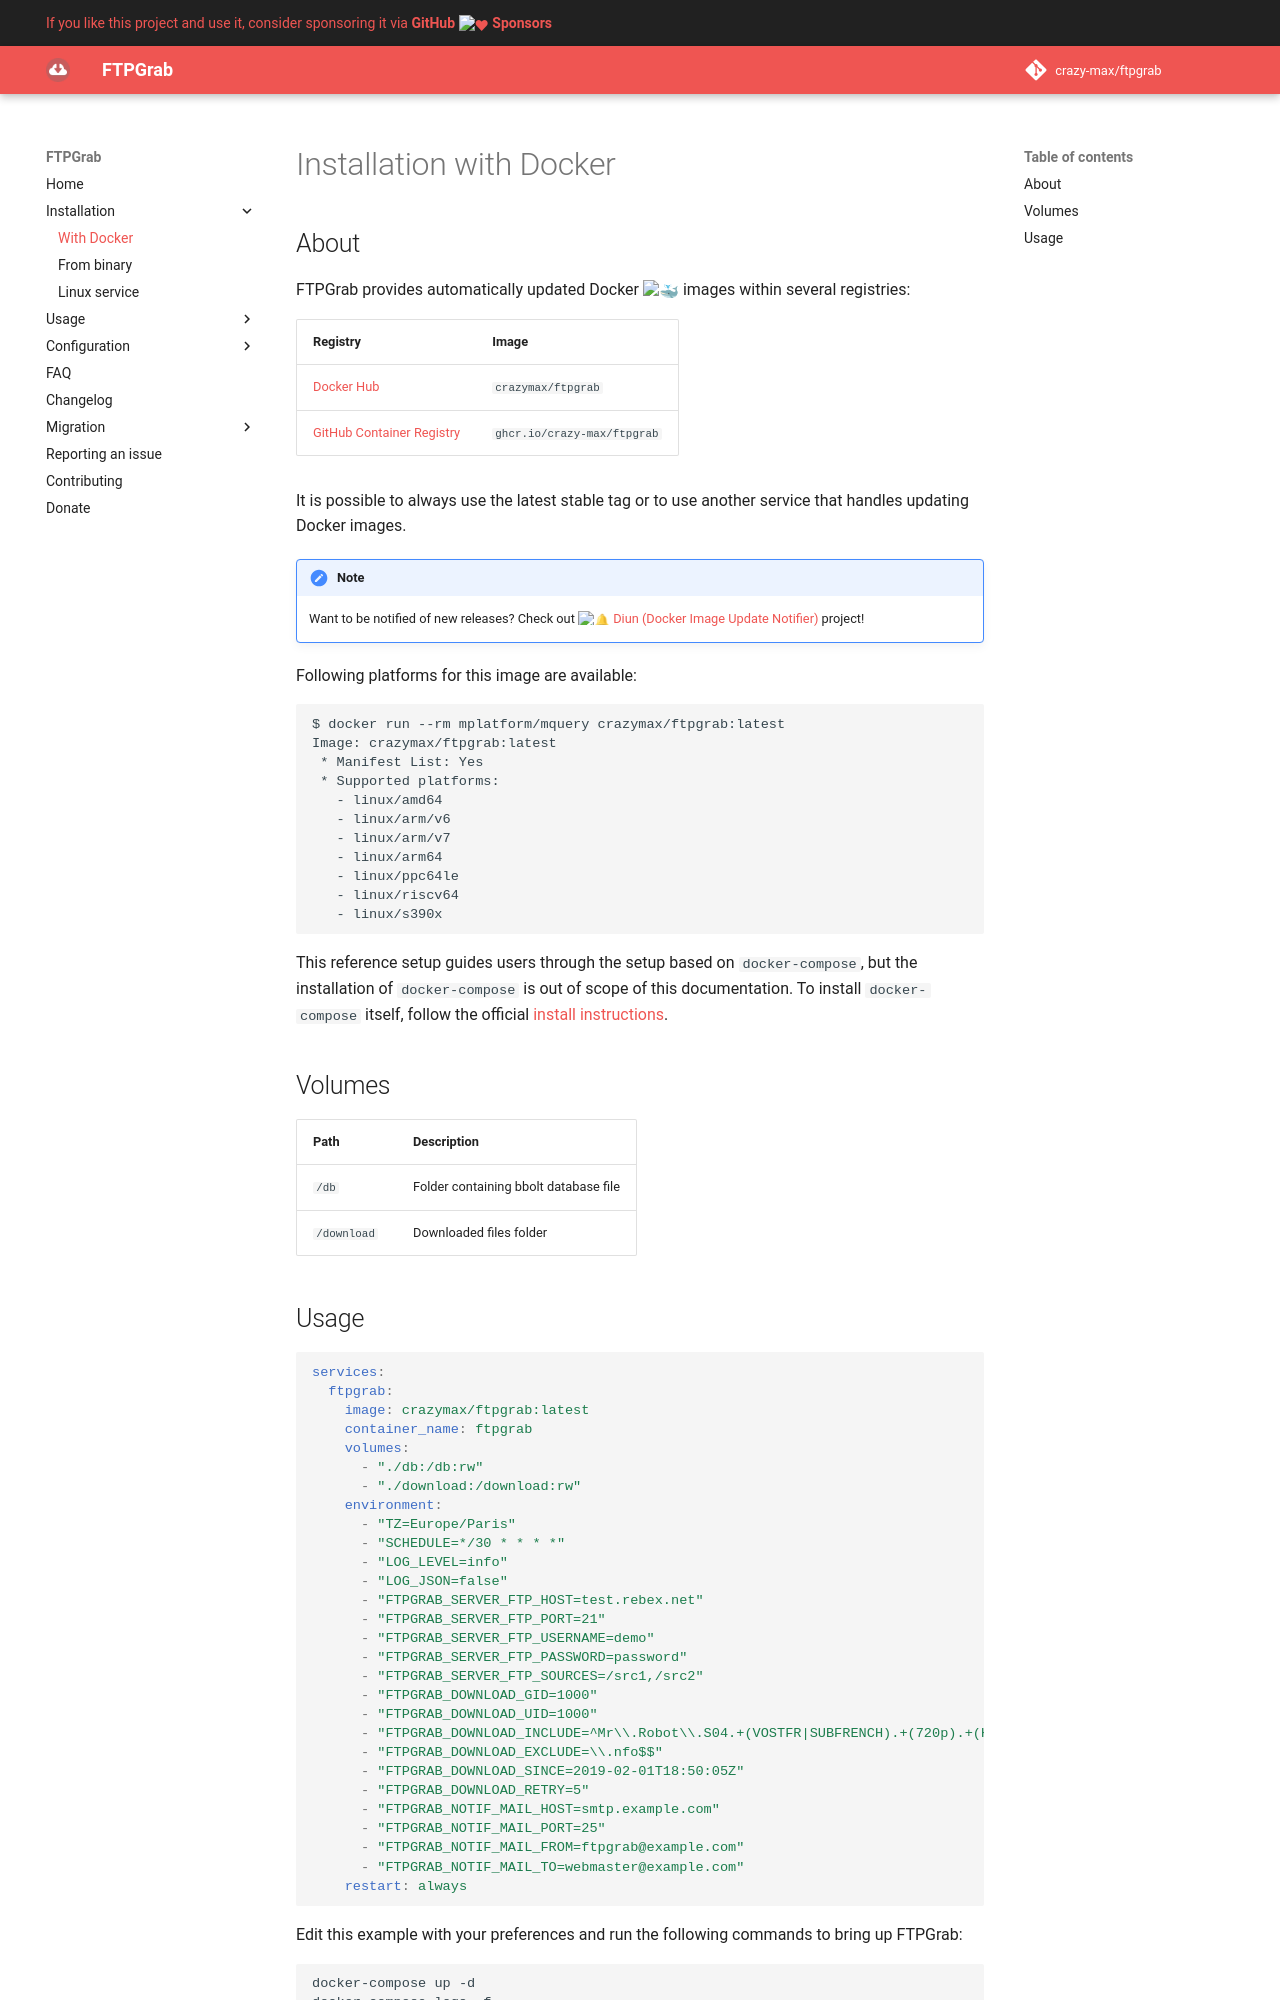

repository: crazy-max/ftpgrab · page: install/docker/index.html · generator: mkdocs

# Installation with Docker

## About

FTPGrab provides automatically updated Docker :whale: images within several registries:

| Registry                                                                                           | Image                       |
|----------------------------------------------------------------------------------------------------|-----------------------------|
| [Docker Hub](https://hub.docker.com/r/crazymax/ftpgrab/)                                           | `crazymax/ftpgrab`          |
| [GitHub Container Registry](https://github.com/users/crazy-max/packages/container/package/ftpgrab) | `ghcr.io/crazy-max/ftpgrab` |

It is possible to always use the latest stable tag or to use another service that handles updating Docker images.

!!! note
    Want to be notified of new releases? Check out :bell: [Diun (Docker Image Update Notifier)](https://github.com/crazy-max/diun) project!

Following platforms for this image are available:

```
$ docker run --rm mplatform/mquery crazymax/ftpgrab:latest
Image: crazymax/ftpgrab:latest
 * Manifest List: Yes
 * Supported platforms:
   - linux/amd64
   - linux/arm/v6
   - linux/arm/v7
   - linux/arm64
   - linux/ppc64le
   - linux/riscv64
   - linux/s390x
```

This reference setup guides users through the setup based on `docker-compose`, but the installation of `docker-compose`
is out of scope of this documentation. To install `docker-compose` itself, follow the official
[install instructions](https://docs.docker.com/compose/install/).

## Volumes

| Path        | Description                           |
|-------------|---------------------------------------|
| `/db`       | Folder containing bbolt database file |
| `/download` | Downloaded files folder               |
